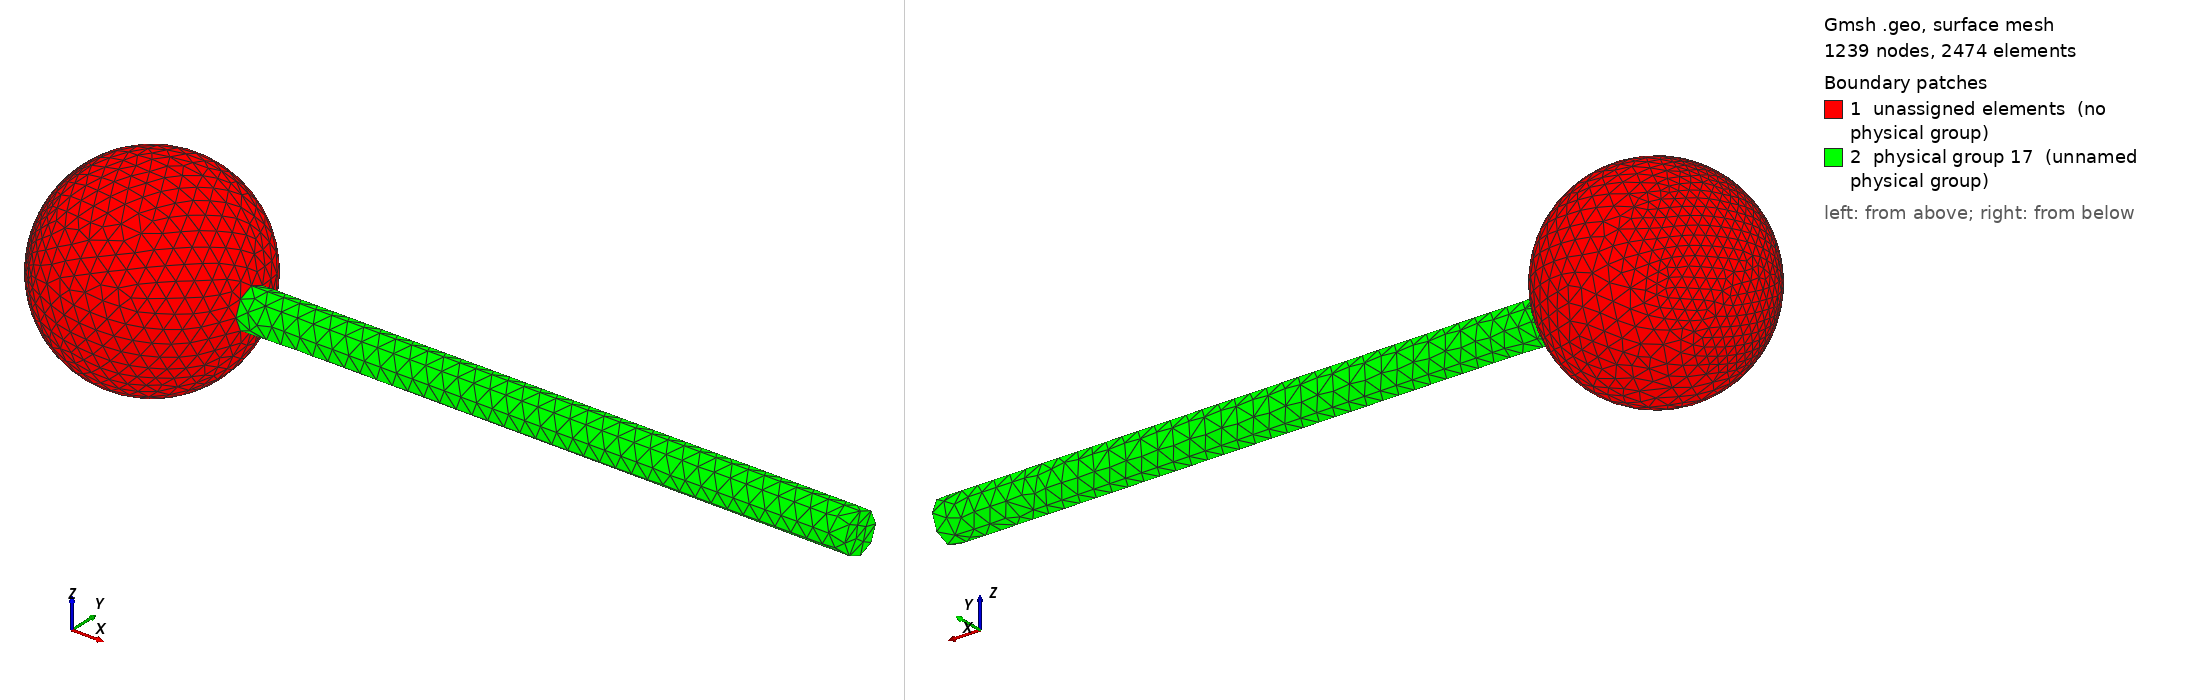

Gmsh geometry script, surface-meshed: 1239 nodes, 2474 surface elements. Boundary patches (legend numbers): 1 unassigned elements (no physical group), 2 physical group 17 (unnamed physical group). Left view from above one corner, right view from below the opposite corner. Legend entries are the model's physical surfaces; 'unassigned elements' are surfaces in no physical group. The drawing asked Gmsh for element sizes between 1% and 20% of the model's largest extent; the script's own settings can give other sizes.

=== sperm3d.geo (drawn) ===
// Sperm 3D geometry: sphere head + cylindrical tail
// Units: can be rescaled in Python
//
// Physical Surface tags:
//   15 = nose cap of sphere (fixed/anchored)
//   16 = tail tip disk (driven)
//   17 = tail lateral surface (flagellum)
// Physical Volume:
//    1 = full body

SetFactory("OpenCASCADE");

R  = 0.05;   // sphere radius
r  = 0.01;  // tail (cylinder) radius
L  = 0.30;   // tail length
ms_h = 0.005; // mesh size head
ms_t = 0.008; // mesh size tail

// ── Head: sphere ─────────────────────────────────────────────
Sphere(1) = {0, 0, 0, R};

// ── Tail: cylinder (aligned along +x from sphere surface) ────
// Start at x = sqrt(R²-r²) so the cylinder base sits flush inside the sphere
x0 = Sqrt(R*R - r*r);
Cylinder(2) = {x0, 0, 0,  L, 0, 0,  r};

// ── Boolean: fuse sphere and cylinder ────────────────────────
BooleanUnion(3) = { Volume{1}; Delete; }{ Volume{2}; Delete; };

// ── Mesh sizes ───────────────────────────────────────────────
// Apply via fields or characteristic length on points
MeshSize{ PointsOf{ Volume{3}; } } = ms_t;

// ── Identify surfaces ─────────────────────────────────────────
// After BooleanUnion the surface tags may be renumbered;
// use bounding-box queries to tag them.

// Nose: part of sphere with x < -R/2
Field[1] = Box;
Field[1].VIn  = ms_h;
Field[1].VOut = ms_t;
Field[1].XMin = -R - 0.001;
Field[1].XMax = -R/2;
Field[1].YMin = -R - 0.001;
Field[1].YMax =  R + 0.001;
Field[1].ZMin = -R - 0.001;
Field[1].ZMax =  R + 0.001;
Background Field = 1;

// Tag surfaces by position
nose_surfaces[] = Surface In BoundingBox{-R-0.001, -R-0.001, -R-0.001,
                                          -R/2,      R+0.001,  R+0.001};
tail_tip[]      = Surface In BoundingBox{ x0+L-0.001, -r-0.001, -r-0.001,
                                           x0+L+0.001,  r+0.001,  r+0.001};
tail_lateral[]  = Surface In BoundingBox{ x0-0.001, -r-0.001, -r-0.001,
                                           x0+L+0.001, r+0.001,  r+0.001};

Physical Surface(15) = {nose_surfaces[]};
Physical Surface(16) = {tail_tip[]};
Physical Surface(17) = {tail_lateral[]};
Physical Volume(1)   = {3};
